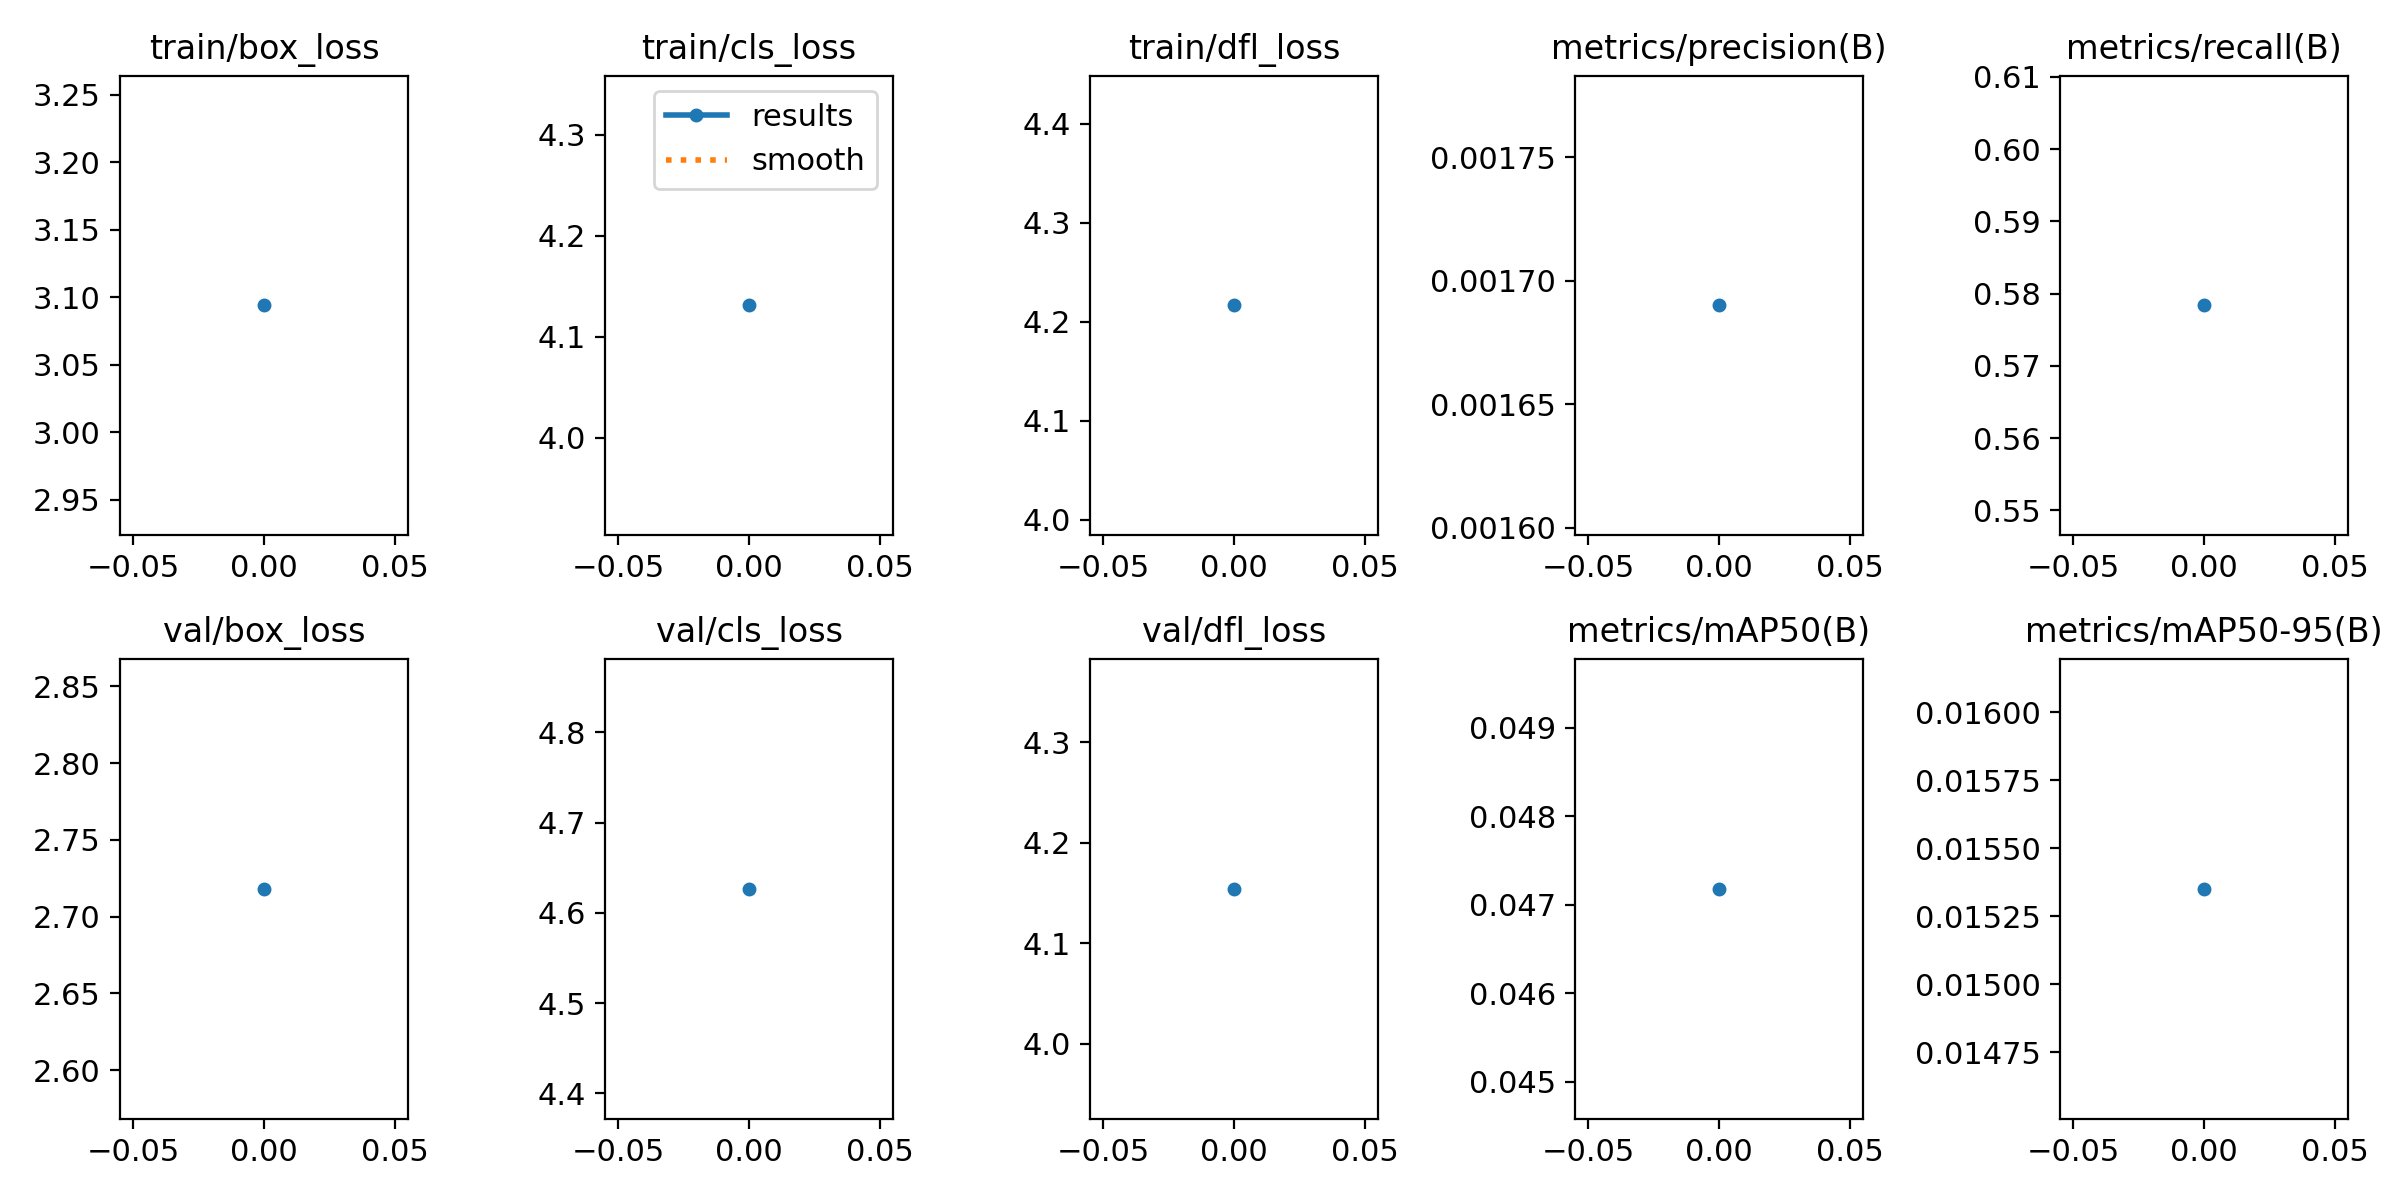

The table this chart was drawn from, first rows:
epoch, train/box_loss, train/cls_loss, train/dfl_loss, metrics/precision(B), metrics/recall(B), metrics/mAP50(B), metrics/mAP50-95(B), val/box_loss, val/cls_loss, val/dfl_loss, lr/pg0, lr/pg1, lr/pg2
0, 3.094, 4.131, 4.216, 0.00169, 0.5784, 0.04718, 0.01535, 2.718, 4.627, 4.154, 0.0002, 0.0002, 0.0002
